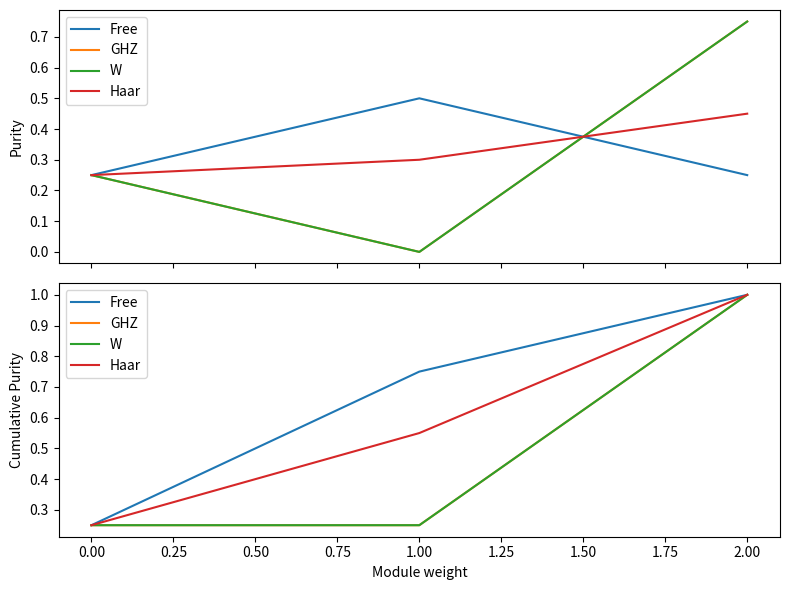

This figure's Python source:
import numpy as np
import math
import matplotlib.pyplot as plt

# Exact GFD purities of relevant states, as per Section IV.C in https://arxiv.org/pdf/2506.19696

## Multipartite Entanglement QRT
def binomial(n:int, k:int):
    """
    Extension of math comb
    """
    if k < 0:
        return 0
    else:
        return math.comb(n, k)

### free states
def me_free_purities(n: int):
    """
    binomial distribution
    """
    return np.array([binomial(n, k) for k in range(n+1)])/(2**n)

def me_ghz_purities(n: int):
    """
    binomial distribution over even weight modules,
    leftover purity gets pushed to largest module
    """
    pur = np.zeros(n+1)
    pur[range(0, n+1, 2)] = np.array([binomial(n, k) for k in range(0, n+1, 2)])/(2**n)
    pur[-1] += 0.5

    return pur

def me_w_purities(n: int):
    """
    weighted binomial distribution
    """
    return np.array([((n-2*k)**2 + 8*binomial(k,k-2)) * binomial(n, k) for k in range(n+1)])/((n**2) * (2**n))

def me_haar_purities(n: int):
    """
    weingarten distribution
    """
    pur = np.array([(3**k) * binomial(n, k) for k in range(n+1)])/((2**n) * (2**n + 1))
    pur[0] = 1 / (2**n)
    return pur

def me_ame_purities(n: int):
    """
    NB: AME STATES ARE KNOWN NOT TO EXIST FOR n=4 and n>6
    """
    pur = np.zeros(n+1)
    pur[0] = 1 / (2**n)
    pur[-1] = 1 - 1 / (2**n)
    return pur

def plot_purities_analytical(n: int):
    # generate plotting data
    data_series = [
        me_free_purities(n),
        me_ghz_purities(n),
        me_w_purities(n),
        me_haar_purities(n),
    ]
    # labels
    labels = [
        "Free",
        "GHZ",
        "W",
        "Haar"
    ]
    
    # Grab default color cycle
    colors = plt.rcParams['axes.prop_cycle'].by_key()['color']
    
    # Create two vertically aligned subplots sharing the x-axis
    fig, (ax1, ax2) = plt.subplots(2, 1, sharex=True, figsize=(8, 6))
    
    for i, data in enumerate(data_series):
        color = colors[i % len(colors)]
        ax1.plot(data, label=f'{labels[i]}', color=color)
        ax2.plot(np.cumsum(data), label=f'{labels[i]}', color=color)
    
    ax1.set_ylabel('Purity')
    ax2.set_ylabel('Cumulative Purity')
    ax2.set_xlabel('Module weight')
    
    ax1.legend(loc='upper left')
    ax2.legend(loc='upper left')
    
    plt.tight_layout()
    plt.show()

# Example

plot_purities_analytical(2)

